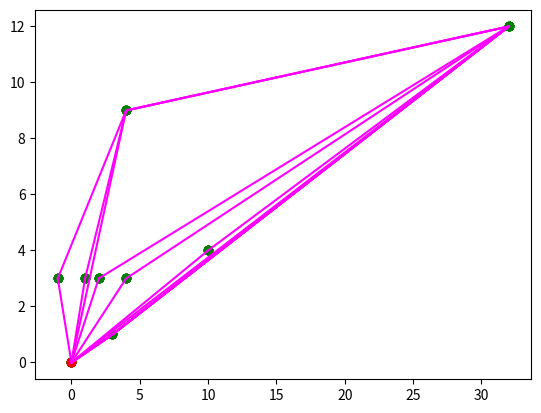

Python code for this plot:
import math
from matplotlib import pyplot as plt  # for plotting

points = [(0, 0),
          (2, 3),  (10, 4), (3, 1),
          (32, 12), (-1, 3), (4, 3), (1, 3), (4, 9)]
# points = [(0, 3), (1, 1), (2, 2), (4, 4),
#           (0, 0), (1, 2), (3, 1), (3, 3)]
# points = [[31, 24], [41, 37], [50, 14], [12, 21], [39, 46],
#           [29, 20], [21, 22], [13, 21], [5, 8], [38, 46]]

P = [0, 0]


def scatter_plot(coords, convex_hull=None):
    xs, ys = zip(*coords)  # unzip into x and y coord lists
    plt.scatter(xs, ys, c='green')  # plot the data points
    plt.scatter(coords[0][0], coords[0][1], c='red')  # Punctul stanga jos

    if convex_hull != None:
        # plot the convex hull boundary, extra iteration at
        # the end so that the bounding line wraps around
        for i in range(1, len(convex_hull)+1):
            if i == len(convex_hull):
                i = 0  # Inchid figura
            c0 = convex_hull[i-1]
            c1 = convex_hull[i]
            # facem segement intre c0 si c1
            plt.plot((c0[0], c1[0]), (c0[1], c1[1]), 'magenta')
    plt.show()


def cmp_to_key(mycmp):
    'Convert a cmp= function into a key= function'
    class K:
        def __init__(self, obj, *args):
            self.obj = obj

        def __lt__(self, other):
            return mycmp(self.obj, other.obj) < 0

        def __gt__(self, other):
            return mycmp(self.obj, other.obj) > 0

        def __eq__(self, other):
            return mycmp(self.obj, other.obj) == 0

        def __le__(self, other):
            return mycmp(self.obj, other.obj) <= 0

        def __ge__(self, other):
            return mycmp(self.obj, other.obj) >= 0

        def __ne__(self, other):
            return mycmp(self.obj, other.obj) != 0
    return K


def distance(p0, p1):
    y_span = p0[1]-p1[1]
    x_span = p0[0]-p1[0]
    return math.sqrt(y_span**2 + x_span**2)


def direction(p1, p2, p3):
    return (p2[0]-p1[0])*(p3[1]-p1[1]) \
        - (p2[1] - p1[1]) * (p3[0] - p1[0])


def orientation(p1, p2, p3):
    D = direction(p1, p2, p3)
    if D == 0:
        return 0  # coliniar
    elif D > 0:
        return 1
    else:
        return 2  # sens trigo


def polar_comparator(p2, p3):
    D = direction(P, p2, p3)
    if D == 0:
        if distance(P, p3) >= distance(P, p2):
            return - 1
        else:
            return 1
    if (D > 0):
        return -1  # clock
    else:
        return 1  # counterclock


def find_min_y(points):
    minx = miny = float('inf')
    mini = -1
    for p in points:
        if p[1] < miny:  # caut punctul cu coord y minima
            miny = p[1]
            P = p
            mini = points.index(p)
        elif p[1] == miny:  # daca sunt mai multe puncte cu y minim aleg punctul cu x minim
            if p[0] < minx:
                minx = p[0]
                P = p
                mini = points.index(p)
    return P, mini


def graham_scan(points):
    # let p0 be the point with minimum y-coordinate,
    # or the leftmost such point in case of a tie
    P, index = find_min_y(points)

    # swap p[0] with p[index]
    points[0], points[index] = points[index], points[0]

    # sort the points (except p0) according to the polar angle
    # made by the line segment with x-axis in anti-clockwise direction
    points.sort(key=cmp_to_key(polar_comparator))
    print(points)
    n = len(points)
    m = 1  # sar peste prima val
    aux = []
    for i in range(1, n):  # Punem valoarea maxima a punctelor coliniare in points
        while i < n-2 and direction(P, points[i], points[i+1]) == 0:
            i += 1
        points[m] = points[i]
        m += 1
    print(points)

    # Stergem valorile care se repeta
    for i in range(n-1):
        if (points[i] == points[i + 1]):
            continue
        else:
            aux.append(points[i])
    if points[n - 1] != aux[len(aux) - 1]:
        aux.append(points[n-1])
    points = aux
    m = len(aux)
    print(points)

    if m < 3:
        print('Convex hull is empty')
        return None

    else:
        stack = []
        stack_size = 0
        stack.append(points[0])
        stack.append(points[1])
        stack.append(points[2])
        scatter_plot(points, stack)
        stack_size = 3

        for i in range(3, m):
            while(orientation(stack[stack_size-2], stack[stack_size-1], points[i]) == 2):
                stack.pop()
                stack_size -= 1
                if stack_size < 2:
                    break
            stack.append(points[i])
            scatter_plot(points, stack)
            stack_size += 1
    return stack


r = graham_scan(points)
print(r)